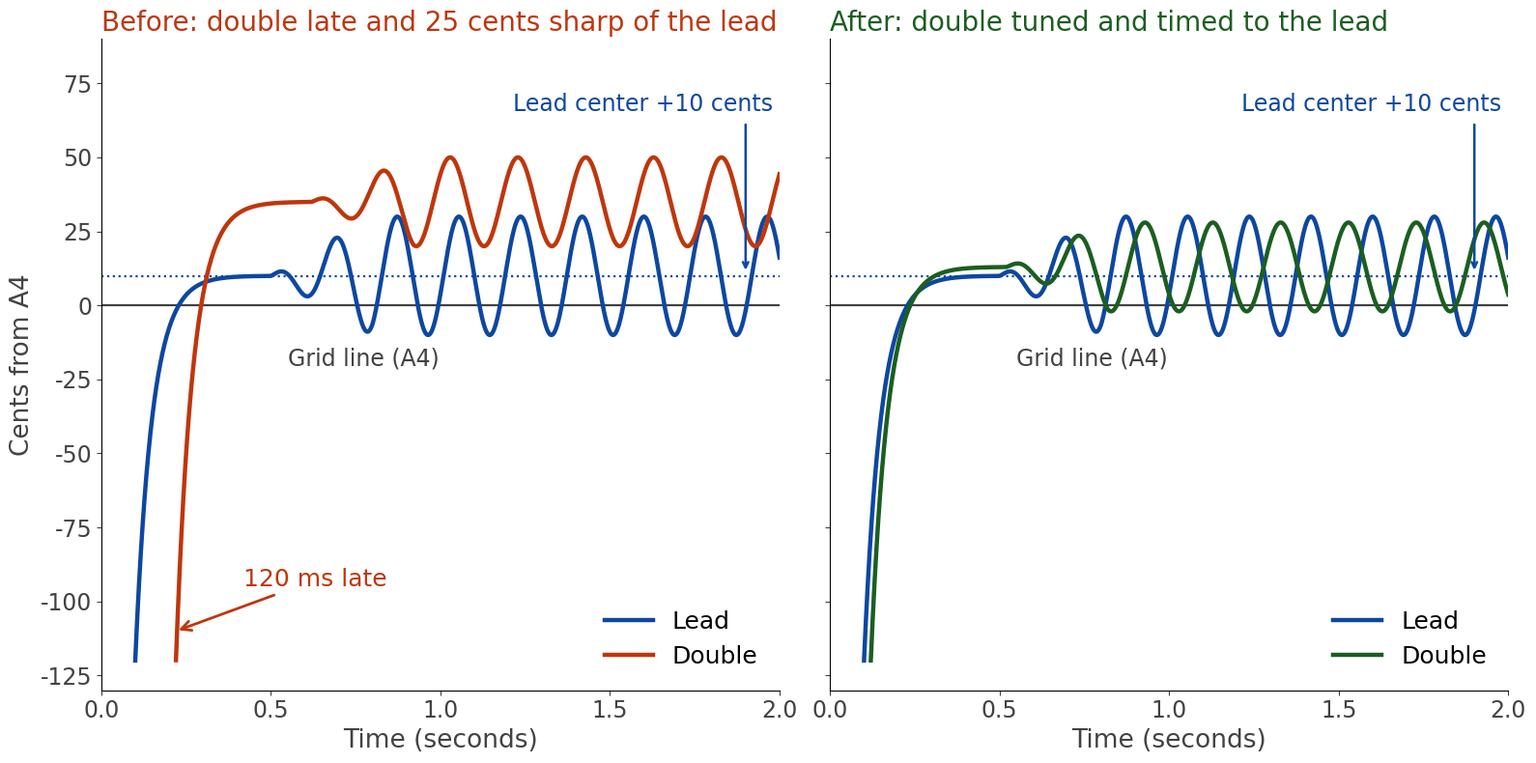

This figure's Python source: (Note: this script raises an exception after producing the figure.)
import numpy as np
import matplotlib
matplotlib.use("Agg")
import matplotlib.pyplot as plt

DARK = "#424242"; GREEN = "#1B5E20"; ORANGE = "#BF360C"; BLUE = "#0D47A1"; GUIDE = "#BDBDBD"
plt.rcParams["font.family"] = "sans-serif"
plt.rcParams["font.sans-serif"] = ["DejaVu Sans"]

t = np.linspace(0, 2.0, 4000)
def voice(start, center, vdepth, vrate, phase):
    y = np.full_like(t, np.nan)
    m = t >= start
    tt = t[m] - start
    y[m] = center + (-120 - center) * np.exp(-tt / 0.05) + vdepth * np.clip((tt - 0.4) / 0.3, 0, 1) * np.sin(2 * np.pi * vrate * tt + phase)
    return y

lead = voice(0.10, 10, 20, 5.5, 0.0)
dbl_before = voice(0.22, 35, 15, 5.0, 1.3)   # 120 ms late, 25 cents sharp of the lead
dbl_after = voice(0.12, 13, 15, 5.0, 1.3)    # aligned within 20 ms, 3 cents from the lead center, own vibrato kept

fig, axes = plt.subplots(1, 2, figsize=(16, 8), dpi=100, sharey=True)
fig.patch.set_facecolor("white")
for ax, dbl, title, col in [(axes[0], dbl_before, "Before: double late and 25 cents sharp of the lead", ORANGE),
                            (axes[1], dbl_after, "After: double tuned and timed to the lead", GREEN)]:
    ax.set_facecolor("white")
    ax.axhline(0, color=DARK, lw=1.6)
    ax.text(0.55, -14, "Grid line (A4)", ha="left", va="top", fontsize=17, color=DARK)
    ax.axhline(10, color=BLUE, lw=1.6, ls=":")
    ax.text(1.98, 64, "Lead center +10 cents", ha="right", va="bottom", fontsize=17, color=BLUE)
    ax.annotate("", xy=(1.9, 11), xytext=(1.9, 62), arrowprops=dict(arrowstyle="->", color=BLUE, lw=1.8))
    ax.plot(t, lead, color=BLUE, lw=3.2, label="Lead")
    ax.plot(t, dbl, color=col, lw=3.2, label="Double")
    ax.set_xlim(0, 2.0); ax.set_ylim(-130, 90)
    ax.set_xticks([0, 0.5, 1.0, 1.5, 2.0])
    ax.set_title(title, fontsize=20, color=col, loc="left")
    ax.set_xlabel("Time (seconds)", fontsize=19, color=DARK)
    ax.tick_params(labelsize=17, colors=DARK)
    ax.legend(loc="lower right", fontsize=18, frameon=False)
    for s in ("top", "right"):
        ax.spines[s].set_visible(False)
axes[0].set_ylabel("Cents from A4", fontsize=19, color=DARK)
axes[0].annotate("120 ms late", xy=(0.22, -110), xytext=(0.42, -95), fontsize=18, color=ORANGE,
                 arrowprops=dict(arrowstyle="->", color=ORANGE, lw=2))
plt.tight_layout()
plt.savefig("/home/claude/q40/fig/Mixing__Tuning/Lead_And_Double_Tuning_Before_And_After.png", facecolor="white")
